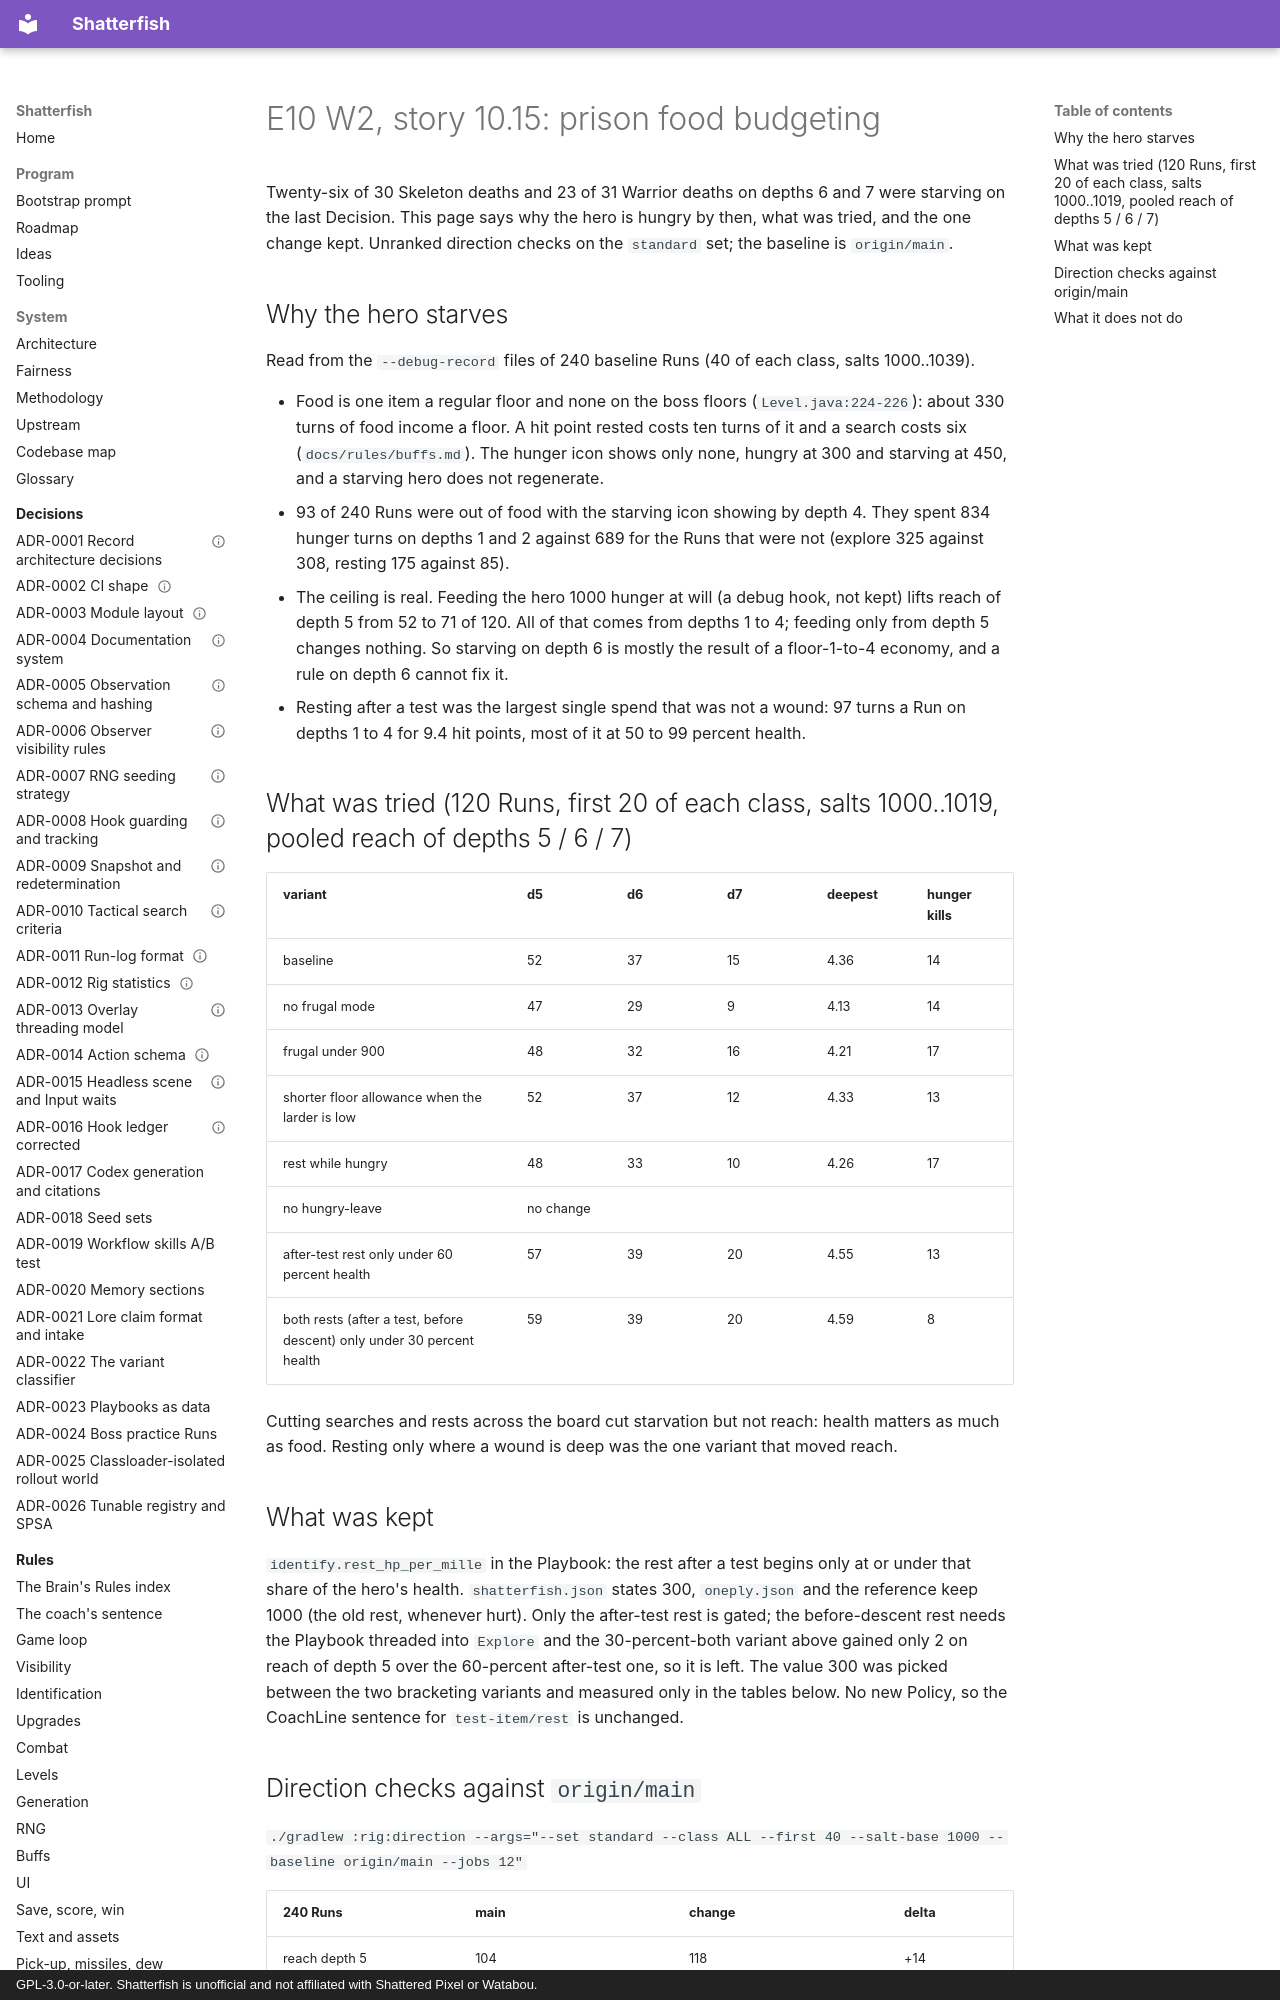

repository: watchthelight/shatterfish · page: results/2026-10-29-e10-w2-prison-food/index.html · generator: mkdocs · copyright: GPL-3.0-or-later. Shatterfish is unofficial and not affiliated with Shattered Pixel or Watabou.

# E10 W2, story 10.15: prison food budgeting

Twenty-six of 30 Skeleton deaths and 23 of 31 Warrior deaths on depths 6 and 7 were starving on the last Decision. This page says why the hero is hungry by then, what was tried, and the one change kept. Unranked direction checks on the `standard` set; the baseline is `origin/main`.

## Why the hero starves

Read from the `--debug-record` files of 240 baseline Runs (40 of each class, salts 1000..1039).

- Food is one item a regular floor and none on the boss floors (`Level.java:224-226`): about 330 turns of food income a floor. A hit point rested costs ten turns of it and a search costs six (`docs/rules/buffs.md`). The hunger icon shows only none, hungry at 300 and starving at 450, and a starving hero does not regenerate.
- 93 of 240 Runs were out of food with the starving icon showing by depth 4. They spent 834 hunger turns on depths 1 and 2 against 689 for the Runs that were not (explore 325 against 308, resting 175 against 85).
- The ceiling is real. Feeding the hero 1000 hunger at will (a debug hook, not kept) lifts reach of depth 5 from 52 to 71 of 120. All of that comes from depths 1 to 4; feeding only from depth 5 changes nothing. So starving on depth 6 is mostly the result of a floor-1-to-4 economy, and a rule on depth 6 cannot fix it.
- Resting after a test was the largest single spend that was not a wound: 97 turns a Run on depths 1 to 4 for 9.4 hit points, most of it at 50 to 99 percent health.
